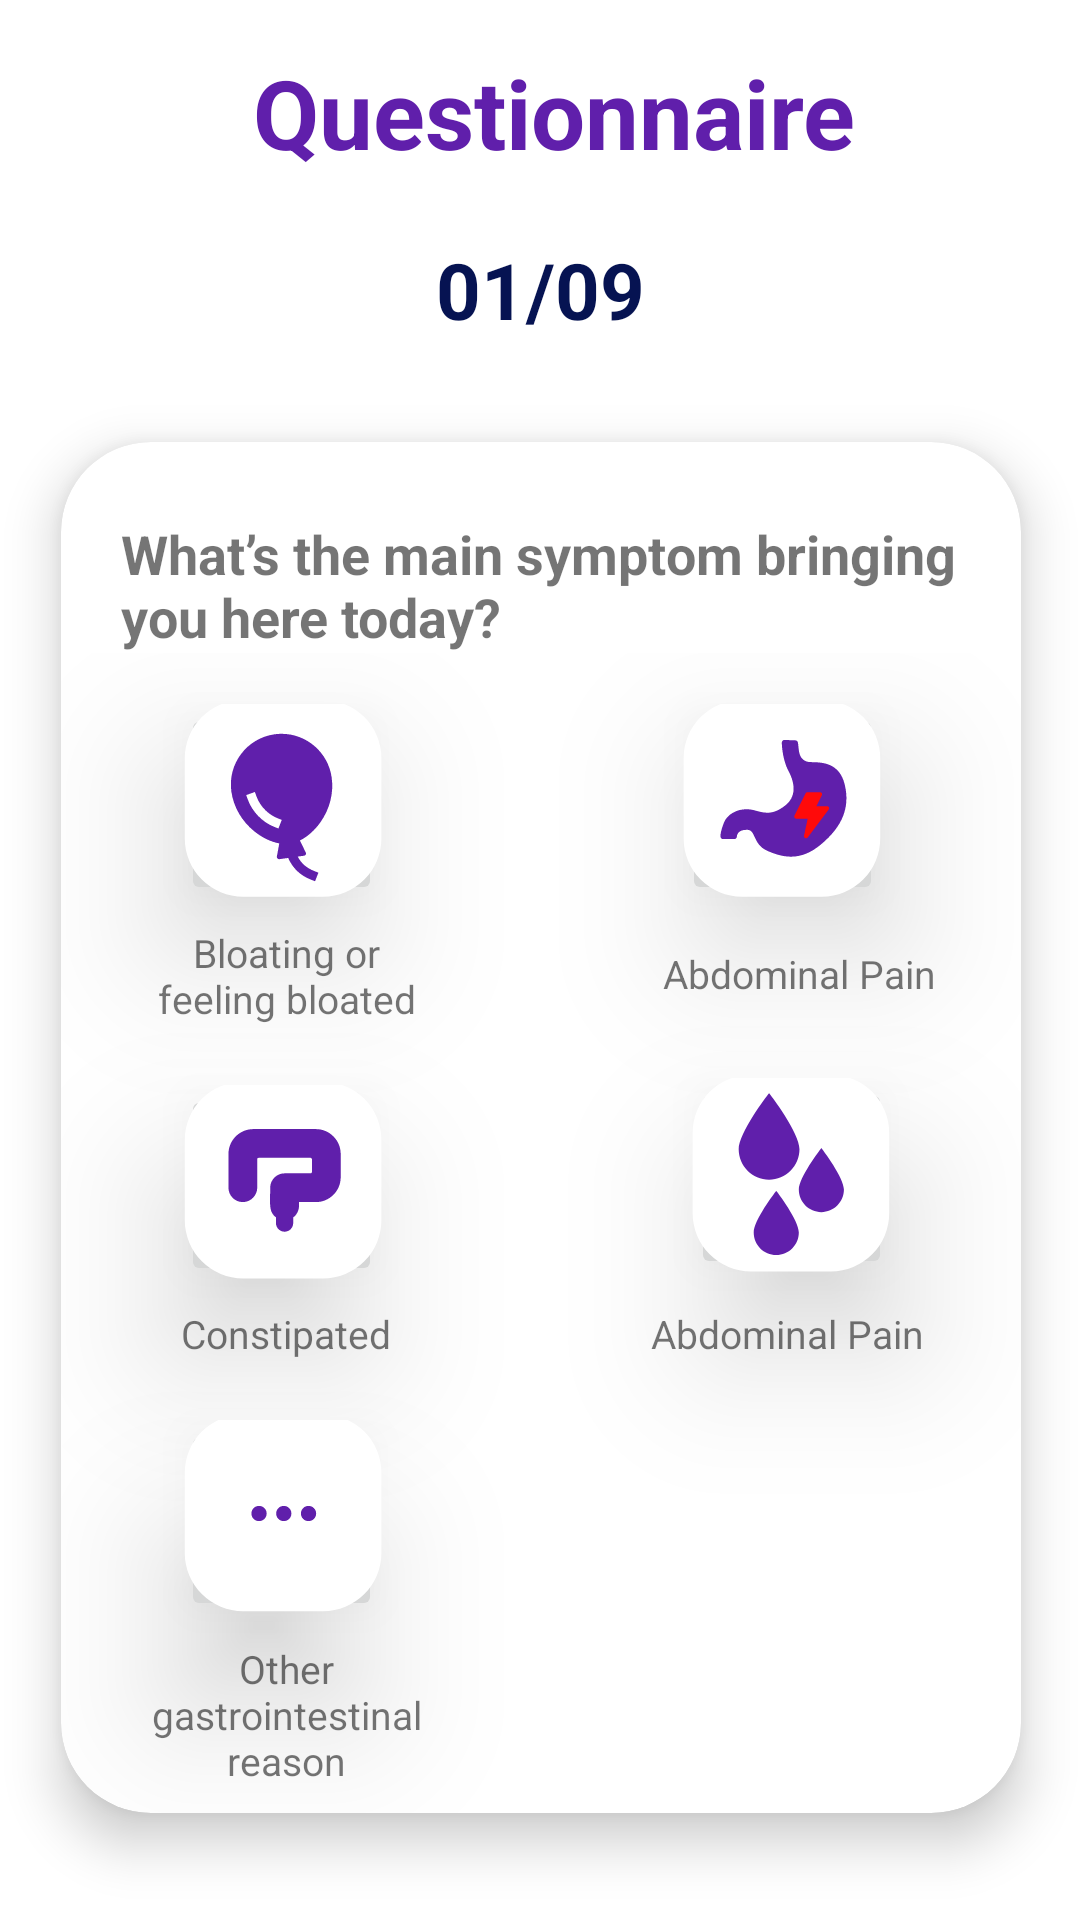

Layout XML and referenced resources for this Android screen:
<!-- AndroidManifest.xml: application theme Theme.MCAD_Pracs -->
<!-- res/layout/activity_questionnaire1.xml -->
<?xml version="1.0" encoding="utf-8"?>
<androidx.constraintlayout.widget.ConstraintLayout xmlns:android="http://schemas.android.com/apk/res/android"
    xmlns:app="http://schemas.android.com/apk/res-auto"
    xmlns:tools="http://schemas.android.com/tools"
    android:layout_width="match_parent"
    android:layout_height="match_parent"
    tools:context=".Questionnaire1">

    <ImageView
        android:id="@+id/back"
        android:layout_width="23dp"
        android:layout_height="22dp"
        android:layout_marginStart="16dp"
        android:layout_marginTop="28dp"
        app:layout_constraintStart_toStartOf="parent"
        app:layout_constraintTop_toTopOf="parent" />

    <TextView
        android:id="@+id/title"
        android:layout_width="221dp"
        android:layout_height="47dp"
        android:layout_marginTop="16dp"
        android:text="Questionnaire"
        android:textAlignment="center"
        android:textColor="#601FAB"
        android:textSize="32sp"
        android:textStyle="bold"
        app:layout_constraintEnd_toEndOf="parent"
        app:layout_constraintHorizontal_bias="0.353"
        app:layout_constraintStart_toEndOf="@+id/back"
        app:layout_constraintTop_toTopOf="parent" />

    <TextView
        android:id="@+id/number"
        android:layout_width="wrap_content"
        android:layout_height="wrap_content"
        android:layout_marginTop="16dp"
        android:text="01/09"
        android:textColor="#061352"
        android:textSize="26sp"
        android:textStyle="bold"
        app:layout_constraintEnd_toEndOf="parent"
        app:layout_constraintStart_toStartOf="parent"
        app:layout_constraintTop_toBottomOf="@+id/title" />

    <LinearLayout
        android:id="@+id/linearLayout"
        android:layout_width="388dp"
        android:layout_height="524dp"
        android:gravity="center"
        app:layout_constraintEnd_toEndOf="parent"
        app:layout_constraintStart_toStartOf="parent"
        app:layout_constraintTop_toBottomOf="@+id/number">

        <androidx.cardview.widget.CardView
            android:layout_width="320dp"
            android:layout_height="457dp"
            app:cardElevation="10dp"
            app:cardCornerRadius="30dp">

            <LinearLayout
                android:layout_width="match_parent"
                android:layout_height="match_parent"
                android:orientation="vertical">

                <TextView
                    android:layout_width="wrap_content"
                    android:layout_height="wrap_content"
                    android:layout_marginLeft="20dp"
                    android:layout_marginTop="25dp"
                    android:layout_marginRight="10dp"
                    android:text="What’s the main symptom bringing you here today?"
                    android:textAlignment="textStart"
                    android:textSize="18sp"
                    android:textStyle="bold" />

                <RelativeLayout
                    android:layout_width="match_parent"
                    android:layout_height="match_parent">

                    <ImageButton
                        android:id="@+id/img1"
                        android:layout_width="67dp"
                        android:layout_height="67dp"
                        android:layout_marginLeft="40dp"
                        android:layout_marginTop="17dp"
                        android:elevation="30dp"
                        android:src="@drawable/question1_1" />

                    <TextView
                        android:id="@+id/opt1"
                        android:layout_width="100dp"
                        android:layout_height="wrap_content"
                        android:layout_below="@+id/img1"
                        android:layout_marginLeft="25dp"
                        android:layout_marginTop="7dp"
                        android:text="Bloating or feeling bloated"
                        android:textAlignment="center"
                        android:textSize="13sp" />

                    <ImageButton
                        android:id="@+id/img2"
                        android:layout_width="67dp"
                        android:layout_height="67dp"
                        android:layout_marginLeft="100dp"
                        android:layout_marginTop="17dp"
                        android:layout_toRightOf="@+id/img1"
                        android:elevation="30dp"
                        android:src="@drawable/question1_2" />

                    <TextView
                        android:id="@+id/opt2"
                        android:layout_width="100dp"
                        android:layout_height="wrap_content"
                        android:layout_below="@+id/img2"
                        android:layout_marginLeft="71dp"
                        android:layout_marginTop="14dp"
                        android:layout_toRightOf="@+id/opt1"
                        android:text="Abdominal Pain"
                        android:textAlignment="center"
                        android:textSize="13sp" />

                    <ImageButton
                        android:id="@+id/img3"
                        android:layout_width="67dp"
                        android:layout_height="67dp"
                        android:layout_below="@+id/opt1"
                        android:layout_marginLeft="40dp"
                        android:layout_marginTop="20dp"
                        android:elevation="30dp"
                        android:src="@drawable/question1_3" />

                    <TextView
                        android:id="@+id/opt3"
                        android:layout_width="100dp"
                        android:layout_height="wrap_content"
                        android:layout_below="@+id/img3"
                        android:layout_marginLeft="25dp"
                        android:layout_marginTop="7dp"
                        android:text="Constipated"
                        android:textAlignment="center"
                        android:textSize="13sp" />

                    <ImageButton
                        android:id="@+id/img4"
                        android:layout_width="67dp"
                        android:layout_height="67dp"
                        android:layout_below="@+id/opt2"
                        android:layout_marginLeft="103dp"
                        android:layout_marginTop="26dp"
                        android:layout_toRightOf="@+id/img3"
                        android:elevation="30dp"
                        android:src="@drawable/question1_4" />

                    <TextView
                        android:id="@+id/opt4"
                        android:layout_width="100dp"
                        android:layout_height="wrap_content"
                        android:layout_below="@+id/img2"
                        android:layout_marginLeft="67dp"
                        android:layout_marginTop="134dp"
                        android:layout_toRightOf="@+id/opt1"
                        android:text="Abdominal Pain"
                        android:textAlignment="center"
                        android:textSize="13sp" />

                    <ImageButton
                        android:id="@+id/img5"
                        android:layout_width="67dp"
                        android:layout_height="67dp"
                        android:layout_below="@+id/opt3"
                        android:layout_marginLeft="40dp"
                        android:layout_marginTop="20dp"
                        android:elevation="30dp"
                        android:src="@drawable/question1_5" />

                    <TextView
                        android:id="@+id/opt5"
                        android:layout_width="100dp"
                        android:layout_height="wrap_content"
                        android:layout_below="@+id/img5"
                        android:layout_marginLeft="25dp"
                        android:layout_marginTop="7dp"
                        android:text="Other gastrointestinal reason"
                        android:textAlignment="center"
                        android:textSize="13sp" />

                </RelativeLayout>

            </LinearLayout>

        </androidx.cardview.widget.CardView>

    </LinearLayout>

    <ImageButton
        android:id="@+id/nextButton"
        android:layout_width="59dp"
        android:layout_height="65dp"
        android:layout_marginBottom="48dp"
        app:layout_constraintBottom_toBottomOf="parent"
        app:layout_constraintEnd_toEndOf="parent"
        app:layout_constraintStart_toStartOf="parent"
        app:layout_constraintTop_toBottomOf="@+id/linearLayout"
        app:layout_constraintVertical_bias="0.65" />

</androidx.constraintlayout.widget.ConstraintLayout>
<!-- resources referenced by this layout -->
<resources>
  <!-- drawable question1_3 (drawable-v24) -->
  <vector xmlns:android="http://schemas.android.com/apk/res/android"
      android:width="86dp"
      android:height="86dp"
      android:viewportWidth="86"
      android:viewportHeight="86">
    <path
        android:pathData="M30.011,8.252L56.714,8.252A19.42,19.42 0,0 1,76.134 27.672L76.134,54.374A19.42,19.42 0,0 1,56.714 73.794L30.011,73.794A19.42,19.42 0,0 1,10.592 54.374L10.592,27.672A19.42,19.42 0,0 1,30.011 8.252z"
        android:fillColor="#ffffff"/>
    <path
        android:pathData="M54.281,24.031H33.44C28.872,24.031 25.156,27.746 25.156,32.314V43.574C25.156,46.211 27.271,48.319 29.859,48.368C32.595,48.421 34.748,46.141 34.748,43.505V34.058C34.748,33.818 34.943,33.622 35.184,33.622H52.537C52.778,33.622 52.973,33.818 52.973,34.058V38.342C52.973,38.583 52.778,38.778 52.537,38.778H43.861C41.216,38.778 39.065,40.93 39.065,43.574C39.065,49.221 38.528,51.561 40.991,53.451V55.368C40.991,56.95 42.278,58.237 43.86,58.237C45.443,58.237 46.73,56.95 46.73,55.368V53.48C47.935,52.585 48.656,51.175 48.656,49.635V48.369H54.281C58.849,48.369 62.565,44.653 62.565,40.086V32.314C62.565,27.746 58.849,24.031 54.281,24.031Z"
        android:fillColor="#601FAB"/>
  </vector>
  <!-- drawable question1_5 (drawable-v24) -->
  <vector xmlns:android="http://schemas.android.com/apk/res/android"
      android:width="86dp"
      android:height="86dp"
      android:viewportWidth="86"
      android:viewportHeight="86">
    <path
        android:pathData="M30.011,7.504L56.714,7.504A19.42,19.42 0,0 1,76.134 26.924L76.134,53.626A19.42,19.42 0,0 1,56.714 73.046L30.011,73.046A19.42,19.42 0,0 1,10.592 53.626L10.592,26.924A19.42,19.42 0,0 1,30.011 7.504z"
        android:fillColor="#ffffff"/>
    <path
        android:pathData="M51.842,43.044C53.245,43.044 54.383,41.907 54.383,40.504C54.383,39.101 53.245,37.963 51.842,37.963C50.439,37.963 49.301,39.101 49.301,40.504C49.301,41.907 50.439,43.044 51.842,43.044Z"
        android:fillColor="#601FAB"/>
    <path
        android:pathData="M43.592,43.044C44.995,43.044 46.132,41.907 46.132,40.504C46.132,39.101 44.995,37.963 43.592,37.963C42.188,37.963 41.051,39.101 41.051,40.504C41.051,41.907 42.188,43.044 43.592,43.044Z"
        android:fillColor="#601FAB"/>
    <path
        android:pathData="M35.341,43.044C36.744,43.044 37.882,41.907 37.882,40.504C37.882,39.101 36.744,37.963 35.341,37.963C33.938,37.963 32.8,39.101 32.8,40.504C32.8,41.907 33.938,43.044 35.341,43.044Z"
        android:fillColor="#601FAB"/>
  </vector>
  <style name="Theme.MCAD_Pracs" parent="Theme.MaterialComponents.DayNight.DarkActionBar">
          
          <item name="colorPrimary">@color/teal_700</item>
          <item name="colorPrimaryVariant">@color/teal_700</item>
          <item name="colorOnPrimary">@color/white</item>
          
          <item name="colorSecondary">@color/teal_200</item>
          <item name="colorSecondaryVariant">@color/teal_700</item>
          <item name="colorOnSecondary">@color/black</item>
          
          <item name="android:statusBarColor" tools:targetApi="l">?attr/colorPrimaryVariant</item>
          
      </style>
  <!-- not gathered from this repository: default colours our renderer supplied (Android Studio template values) -->
  <color name="teal_200">#FF03DAC5</color>
  <color name="teal_700">#FF018786</color>
  <color name="black">#FF000000</color>
  <color name="white">#FFFFFFFF</color>
</resources>
